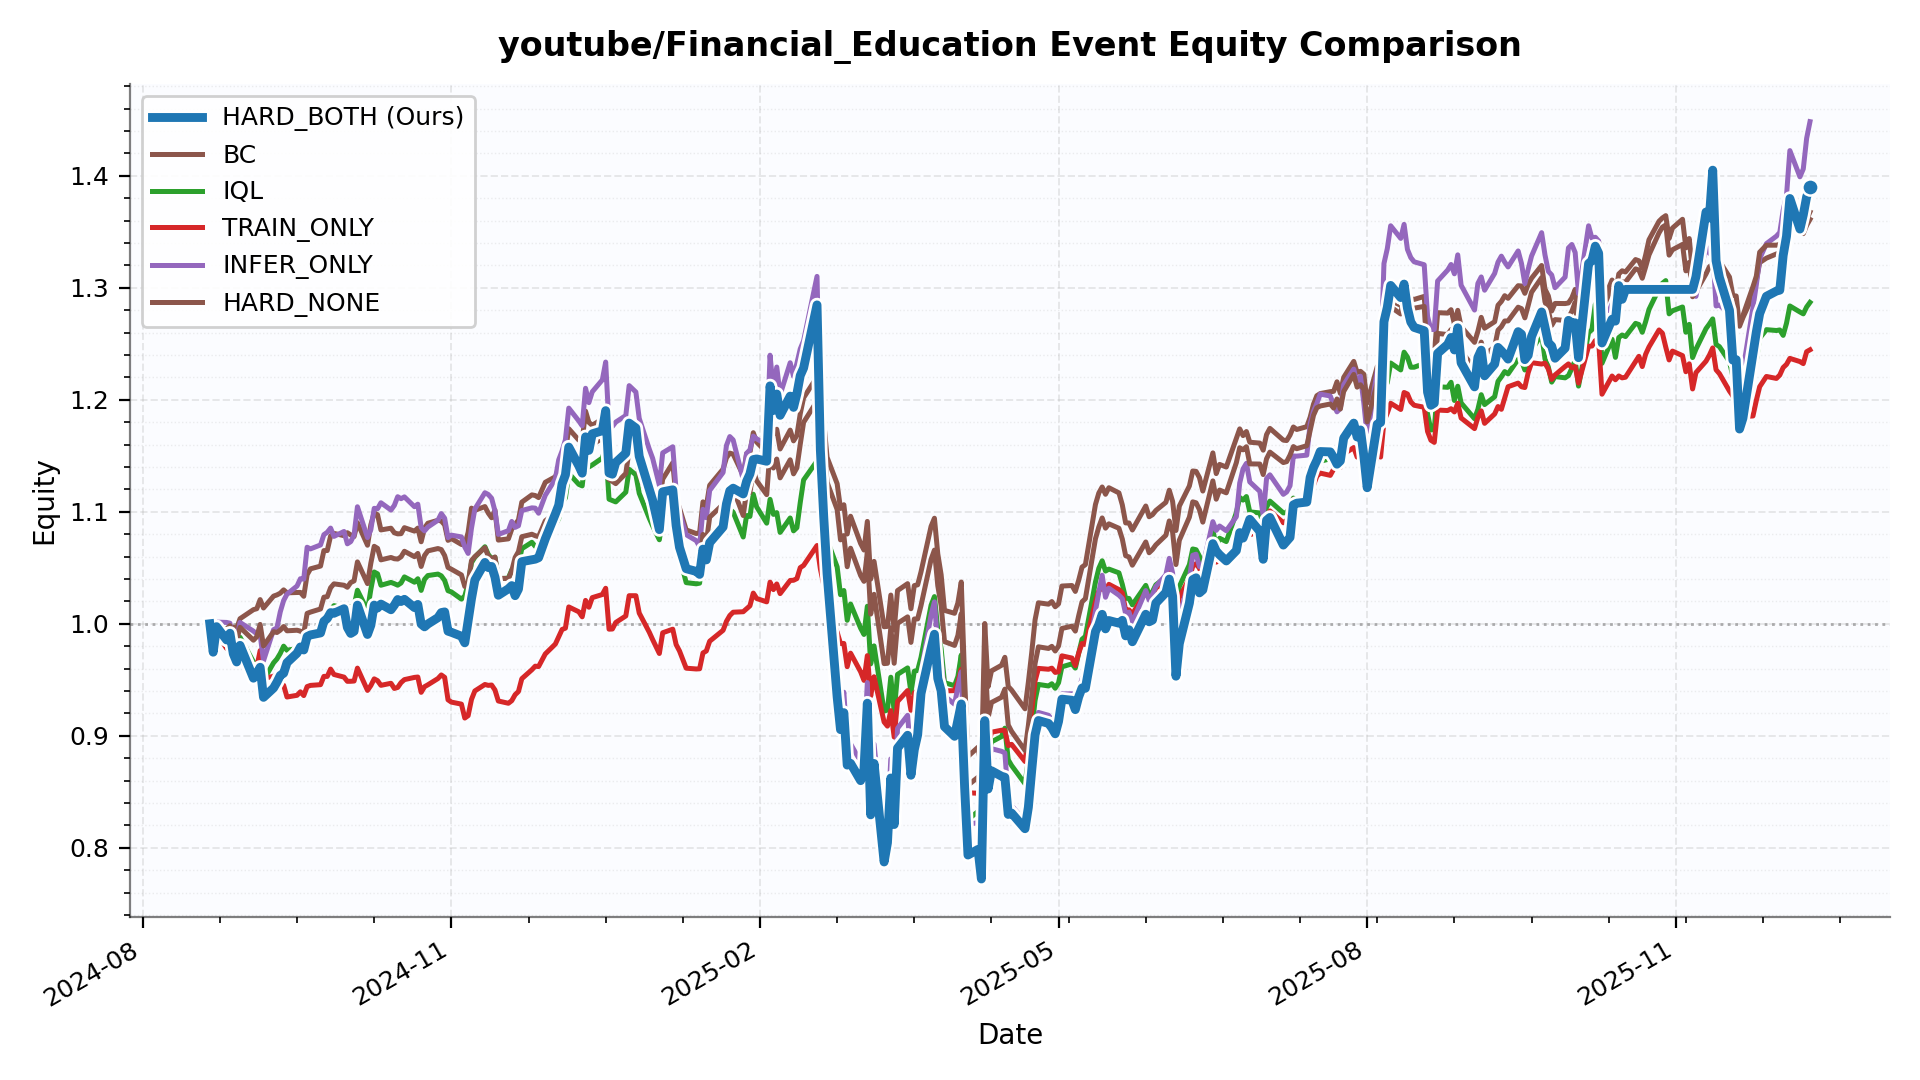

Source data for this figure (header and first rows):
date, HARD_BOTH, BC, IQL, TRAIN_ONLY, INFER_ONLY, HARD_NONE
2024-08-21 00:00:00, 1.0, 1.0, 1.0, 1.0, 1.0, 1.0
2024-08-22 00:00:00, 0.9746, 0.9956, 0.9826, 0.9779, 0.9861, 0.9831
2024-08-23 00:00:00, 0.9974, 0.996, 0.9966, 0.9919, 1.002, 0.9987
2024-08-26 00:00:00, 0.9856, 0.9954, 0.9897, 0.9779, 1.001, 0.9945
2024-08-27 00:00:00, 0.9916, 0.9923, 0.9944, 0.9767, 1.001, 0.9984
2024-08-28 00:00:00, 0.9731, 0.9971, 0.9789, 0.9644, 0.986, 0.9899
2024-08-29 00:00:00, 0.9659, 0.9959, 0.973, 0.9622, 0.985, 0.9856
2024-08-30 00:00:00, 0.9807, 1.005, 0.988, 0.9784, 1.001, 0.9968
2024-09-03 00:00:00, 0.9514, 1.013, 0.9661, 0.9569, 0.9934, 0.9853
2024-09-04 00:00:00, 0.9556, 1.013, 0.9627, 0.9612, 0.9909, 0.9885
2024-09-05 00:00:00, 0.9612, 1.022, 0.9675, 0.9761, 0.9904, 0.9994
2024-09-06 00:00:00, 0.9343, 1.014, 0.9495, 0.9512, 0.967, 0.9802
2024-09-09 00:00:00, 0.9427, 1.025, 0.9651, 0.9531, 0.9947, 0.9929
2024-09-10 00:00:00, 0.9479, 1.026, 0.9686, 0.9556, 0.9963, 0.9922
2024-09-11 00:00:00, 0.9539, 1.027, 0.9736, 0.9458, 1.011, 0.9943
2024-09-12 00:00:00, 0.9558, 1.03, 0.98, 0.9452, 1.021, 0.9976
2024-09-13 00:00:00, 0.9653, 1.028, 0.9764, 0.9346, 1.026, 0.9937
2024-09-16 00:00:00, 0.9738, 1.028, 0.9779, 0.9362, 1.034, 0.9942
2024-09-17 00:00:00, 0.9793, 1.028, 0.9774, 0.9393, 1.04, 0.9934
2024-09-18 00:00:00, 0.9766, 1.025, 0.975, 0.9359, 1.04, 0.9914
2024-09-19 00:00:00, 0.9886, 1.044, 0.9915, 0.9439, 1.068, 1.009
2024-09-20 00:00:00, 0.99, 1.049, 0.9935, 0.945, 1.067, 1.01
2024-09-23 00:00:00, 0.9918, 1.052, 0.9948, 0.9456, 1.07, 1.013
2024-09-24 00:00:00, 1.002, 1.065, 1.005, 0.9531, 1.08, 1.024
2024-09-25 00:00:00, 1.005, 1.065, 1.005, 0.953, 1.082, 1.024
2024-09-26 00:00:00, 1.01, 1.078, 1.012, 0.9596, 1.085, 1.032
2024-09-27 00:00:00, 1.009, 1.081, 1.016, 0.9548, 1.078, 1.036
2024-09-30 00:00:00, 1.013, 1.079, 1.014, 0.9524, 1.082, 1.034
2024-10-01 00:00:00, 0.9967, 1.081, 1.014, 0.9486, 1.071, 1.033
2024-10-02 00:00:00, 0.9914, 1.079, 1.015, 0.9487, 1.073, 1.037
2024-10-03 00:00:00, 0.9932, 1.078, 1.016, 0.9489, 1.079, 1.038
2024-10-04 00:00:00, 1.017, 1.09, 1.03, 0.9604, 1.104, 1.055
2024-10-07 00:00:00, 0.9905, 1.07, 1.012, 0.9405, 1.077, 1.036
2024-10-08 00:00:00, 0.9987, 1.088, 1.031, 0.9449, 1.084, 1.054
2024-10-09 00:00:00, 1.017, 1.099, 1.046, 0.9508, 1.103, 1.069
2024-10-10 00:00:00, 1.014, 1.097, 1.045, 0.9492, 1.103, 1.067
2024-10-11 00:00:00, 1.018, 1.084, 1.034, 0.945, 1.108, 1.057
2024-10-14 00:00:00, 1.013, 1.085, 1.037, 0.9469, 1.102, 1.059
2024-10-15 00:00:00, 1.017, 1.081, 1.036, 0.9423, 1.106, 1.058
2024-10-16 00:00:00, 1.022, 1.08, 1.034, 0.9432, 1.113, 1.058
2024-10-17 00:00:00, 1.02, 1.08, 1.036, 0.9475, 1.112, 1.06
2024-10-18 00:00:00, 1.022, 1.086, 1.042, 0.9502, 1.113, 1.065
2024-10-21 00:00:00, 1.014, 1.083, 1.037, 0.9521, 1.105, 1.06
2024-10-22 00:00:00, 1.017, 1.085, 1.04, 0.9525, 1.107, 1.063
2024-10-23 00:00:00, 0.9998, 1.073, 1.03, 0.9388, 1.086, 1.051
2024-10-24 00:00:00, 0.9973, 1.086, 1.04, 0.9438, 1.083, 1.061
2024-10-25 00:00:00, 0.9998, 1.09, 1.043, 0.9455, 1.086, 1.065
2024-10-28 00:00:00, 1.005, 1.092, 1.044, 0.9511, 1.092, 1.067
2024-10-29 00:00:00, 1.01, 1.092, 1.043, 0.9543, 1.098, 1.066
2024-10-30 00:00:00, 1.011, 1.088, 1.039, 0.9522, 1.094, 1.061
2024-10-31 00:00:00, 0.9934, 1.074, 1.03, 0.9321, 1.077, 1.05
2024-11-01 00:00:00, 0.9924, 1.076, 1.028, 0.9301, 1.079, 1.049
2024-11-04 00:00:00, 0.9889, 1.071, 1.022, 0.9283, 1.078, 1.044
2024-11-05 00:00:00, 0.983, 1.07, 1.025, 0.9158, 1.069, 1.033
2024-11-06 00:00:00, 1.003, 1.082, 1.036, 0.918, 1.063, 1.036
2024-11-07 00:00:00, 1.022, 1.103, 1.055, 0.9325, 1.085, 1.056
2024-11-08 00:00:00, 1.039, 1.101, 1.059, 0.94, 1.102, 1.06
2024-11-11 00:00:00, 1.055, 1.105, 1.069, 0.9458, 1.117, 1.068
2024-11-12 00:00:00, 1.05, 1.099, 1.062, 0.945, 1.115, 1.06
2024-11-13 00:00:00, 1.051, 1.095, 1.058, 0.9453, 1.112, 1.058
... 269 more rows
